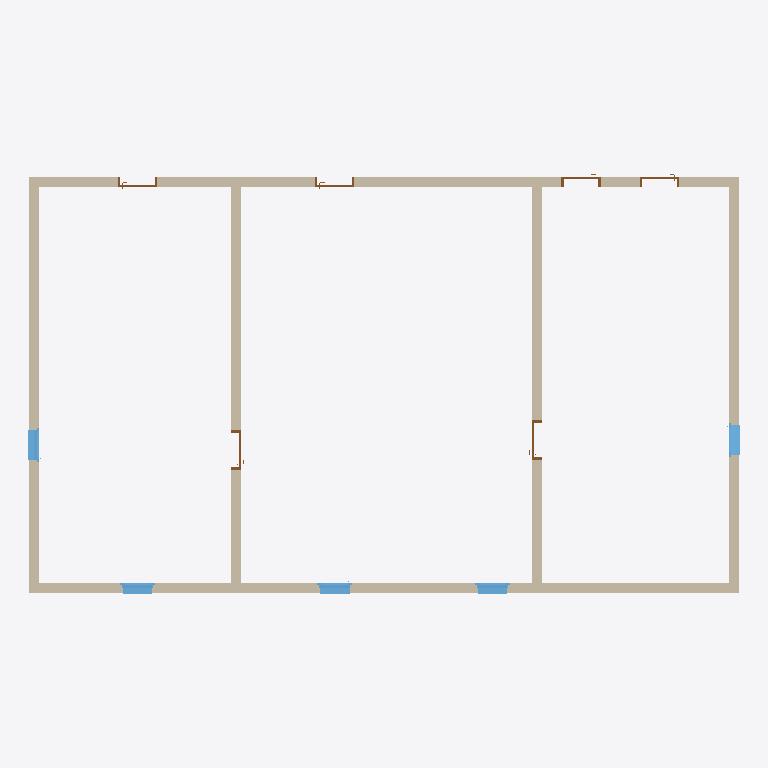
Plan cut of the same IFC building model at storey 'Niveau 0' (level 0.00 m, cut at 1.40 m), seen from above with north up, elements coloured by IFC class: 6 walls (beige), 6 doors (brown), 5 windows (light blue). Cut surfaces are drawn darker.
Extent 14.4 m × 8.5 m × 4.0 m (x, y, z). Storeys (2): Niveau 0 at 0.00 m; Niveau 1 at 3.00 m. Elements (22): 10 IfcWallStandardCase, 6 IfcDoor, 5 IfcWindow, 1 IfcRoof.

HEADER;
FILE_DESCRIPTION(('ViewDefinition [CoordinationView_V2.0]'),'2;1');
FILE_NAME('Numéro du projet','2015-04-14T23:47:16',(''),(''),'The EXPRESS Data Manager Version 5.02.0100.07 : 28 Aug 2013','20150303_0715(x64) - Exporter 15.2.0.0 - Interface alternative d''export 15.2.0.0','');
FILE_SCHEMA(('IFC2X3'));
ENDSEC;
DATA;
#90=IFCPROJECT('17jcvswunFGRol$pEKWyLS',#41,'Numéro du projet',$,$,'Nom du projet','Etat du projet',(#82),#77);
#4173=IFCSITE('17jcvswunFGRol$pEKWyLU',#41,'Default',$,'',#4172,$,$,.ELEMENT.,$,$,$,$,$);
#100=IFCBUILDING('17jcvswunFGRol$pEKWyLT',#41,'',$,$,#32,$,'',.ELEMENT.,$,$,$);
#109=IFCBUILDINGSTOREY('17jcvswunFGRol$pDhV3ZC',#41,'Niveau 0',$,$,#107,$,'Niveau 0',.ELEMENT.,-1.949161E-14);
#115=IFCBUILDINGSTOREY('17jcvswunFGRol$pDhV3tQ',#41,'Niveau 1',$,$,#114,$,'Niveau 1',.ELEMENT.,2.99999999999998);
#332=IFCWALLSTANDARDCASE('0t4BAHeZL2$Rr8n6KwP48x',#41,'Mur de base:Générique - Ext. 200 mm:234421',$,'Mur de base:Générique - Ext. 200 mm:29331',#312,#330,'234421');
#234=IFCWALLSTANDARDCASE('0t4BAHeZL2$Rr8n6KwP48z',#41,'Mur de base:Générique - Ext. 200 mm:234419',$,'Mur de base:Générique - Ext. 200 mm:29331',#207,#232,'234419');
#299=IFCWALLSTANDARDCASE('0t4BAHeZL2$Rr8n6KwP48w',#41,'Mur de base:Générique - Ext. 200 mm:234420',$,'Mur de base:Générique - Ext. 200 mm:29331',#279,#297,'234420');
#365=IFCWALLSTANDARDCASE('0t4BAHeZL2$Rr8n6KwP48u',#41,'Mur de base:Générique - Ext. 200 mm:234422',$,'Mur de base:Générique - Ext. 200 mm:29331',#345,#363,'234422');
#2921=IFCWALLSTANDARDCASE('19YTW4BaH0lhRmz1edHASf',#41,'Mur de base:Générique - Ext. 200 mm:234880',$,'Mur de base:Générique - Ext. 200 mm:29331',#2901,#2919,'234880');
#2954=IFCWALLSTANDARDCASE('19YTW4BaH0lhRmz1edHASx',#41,'Mur de base:Générique - Ext. 200 mm:234898',$,'Mur de base:Générique - Ext. 200 mm:29331',#2934,#2952,'234898');
#2865=IFCWINDOW('0t4BAHeZL2$Rr8n6KwP4IB',#41,'1 Vantail - Droit:0.60 m x 0.95 m - Appui en aluminium:234757',$,'0.60 m x 0.95 m - Appui en aluminium',#5112,#2859,'234757',1.08,0.699999999999999);
#4159=IFCWINDOW('19YTW4BaH0lhRmz1edHAJW',#41,'1 Vantail - Droit:0.60 m x 0.95 m - Appui en aluminium:235081',$,'0.60 m x 0.95 m - Appui en aluminium',#5522,#4153,'235081',1.08,0.699999999999999);
#4138=IFCWINDOW('19YTW4BaH0lhRmz1edHAIn',#41,'1 Vantail - Droit:0.60 m x 0.95 m - Appui en aluminium:235032',$,'0.60 m x 0.95 m - Appui en aluminium',#4702,#4132,'235032',1.08,0.699999999999999);
#2842=IFCWINDOW('0t4BAHeZL2$Rr8n6KwP4Kl',#41,'1 Vantail - Droit:0.60 m x 0.95 m - Appui en aluminium:234657',$,'0.60 m x 0.95 m - Appui en aluminium',#4908,#2836,'234657',1.08,0.699999999999999);
#2886=IFCWINDOW('0t4BAHeZL2$Rr8n6KwP4IX',#41,'1 Vantail - Droit:0.60 m x 0.95 m - Appui en aluminium:234799',$,'0.60 m x 0.95 m - Appui en aluminium',#5316,#2880,'234799',1.08,0.699999999999999);
#4116=IFCDOOR('19YTW4BaH0lhRmz1edHATO',#41,'Int. Simple:PP (0.73m x 2.04m):234993',$,'PP (0.73m x 2.04m)',#5552,#4110,'234993',2.075,0.799999999999999);
#1802=IFCDOOR('0t4BAHeZL2$Rr8n6KwP4N4',#41,'Int. Simple:PP (0.73m x 2.04m):234570',$,'PP (0.73m x 2.04m)',#4470,#1796,'234570',2.075,0.799999999999999);
#2973=IFCDOOR('19YTW4BaH0lhRmz1edHATe',#41,'Int. Simple:PP (0.73m x 2.04m):234945',$,'PP (0.73m x 2.04m)',#5582,#2967,'234945',2.075,0.799999999999999);
#1781=IFCDOOR('0t4BAHeZL2$Rr8n6KwP4Mf',#41,'Int. Simple:PP (0.73m x 2.04m):234535',$,'PP (0.73m x 2.04m)',#4442,#1775,'234535',2.075,0.799999999999999);
#1758=IFCDOOR('0t4BAHeZL2$Rr8n6KwP49m',#41,'Int. Simple:PP (0.73m x 2.04m):234494',$,'PP (0.73m x 2.04m)',#4414,#1752,'234494',2.075,0.8);
#1823=IFCDOOR('0t4BAHeZL2$Rr8n6KwP4Np',#41,'Int. Simple:PP (0.73m x 2.04m):234621',$,'PP (0.73m x 2.04m)',#4498,#1817,'234621',2.075,0.799999999999999);
ENDSEC;